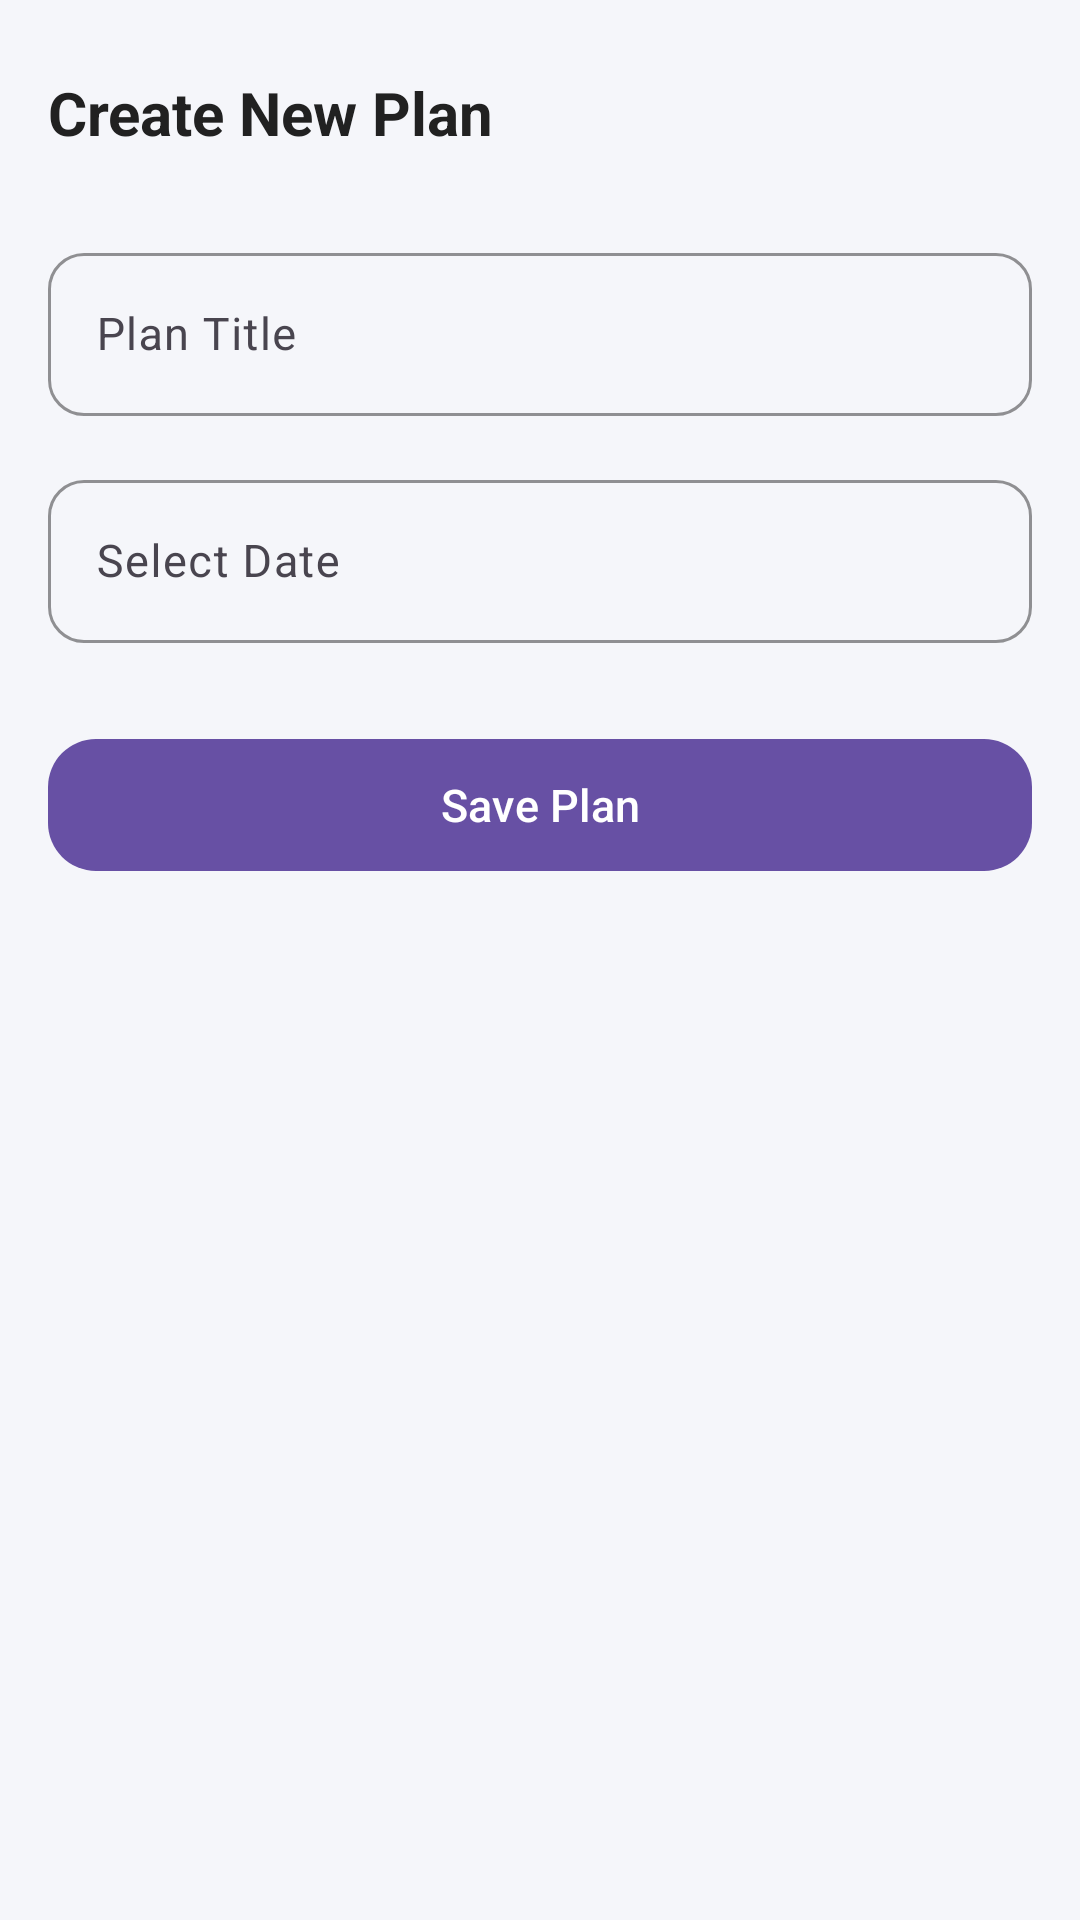

Here is an Android app screen rendered from its layout file. Give the layout XML and the strings, colors and styles it references.
<!-- AndroidManifest.xml: application theme Theme.ScheduleStudent -->
<!-- res/layout/activity_add_plan.xml -->
<?xml version="1.0" encoding="utf-8"?>
<androidx.constraintlayout.widget.ConstraintLayout
    xmlns:android="http://schemas.android.com/apk/res/android"
    xmlns:app="http://schemas.android.com/apk/res-auto"
    android:layout_width="match_parent"
    android:layout_height="match_parent"
    android:background="#F5F6FA"
    android:padding="16dp">

    
    <TextView
        android:id="@+id/tvAddPlan"
        android:layout_width="wrap_content"
        android:layout_height="wrap_content"
        android:text="Create New Plan"
        android:textSize="20sp"
        android:textStyle="bold"
        android:textColor="#212121"
        android:layout_marginTop="8dp"
        app:layout_constraintTop_toTopOf="parent"
        app:layout_constraintStart_toStartOf="parent"/>

    
    <com.google.android.material.textfield.TextInputLayout
        android:id="@+id/tilPlanTitle"
        android:layout_width="0dp"
        android:layout_height="wrap_content"
        android:layout_marginTop="28dp"
        app:boxBackgroundMode="outline"
        app:boxCornerRadiusTopStart="12dp"
        app:boxCornerRadiusTopEnd="12dp"
        app:boxCornerRadiusBottomStart="12dp"
        app:boxCornerRadiusBottomEnd="12dp"
        app:boxStrokeColor="#212121"
        app:boxStrokeWidthFocused="2dp"
        app:boxStrokeWidth="1dp"
        app:hintTextColor="#616161"
        app:layout_constraintTop_toBottomOf="@id/tvAddPlan"
        app:layout_constraintStart_toStartOf="parent"
        app:layout_constraintEnd_toEndOf="parent">

        <com.google.android.material.textfield.TextInputEditText
            android:id="@+id/etPlanTitle"
            android:layout_width="match_parent"
            android:layout_height="wrap_content"
            android:hint="Plan Title"
            android:textColor="#212121"
            android:textSize="15sp"/>
    </com.google.android.material.textfield.TextInputLayout>


    
    <com.google.android.material.textfield.TextInputLayout
        android:id="@+id/tilPlanDate"
        android:layout_width="0dp"
        android:layout_height="wrap_content"
        android:layout_marginTop="16dp"
        app:boxBackgroundMode="outline"
        app:boxCornerRadiusTopStart="12dp"
        app:boxCornerRadiusTopEnd="12dp"
        app:boxCornerRadiusBottomStart="12dp"
        app:boxCornerRadiusBottomEnd="12dp"
        app:boxStrokeColor="#212121"
        app:boxStrokeWidthFocused="2dp"
        app:boxStrokeWidth="1dp"
        app:hintTextColor="#616161"
        app:layout_constraintTop_toBottomOf="@id/tilPlanTitle"
        app:layout_constraintStart_toStartOf="parent"
        app:layout_constraintEnd_toEndOf="parent">

        <com.google.android.material.textfield.TextInputEditText
            android:id="@+id/etPlanDate"
            android:layout_width="match_parent"
            android:layout_height="wrap_content"
            android:hint="Select Date"
            android:textColor="#212121"
            android:textSize="15sp"
            android:focusable="false"
            android:clickable="true"/>
    </com.google.android.material.textfield.TextInputLayout>


    
    <com.google.android.material.button.MaterialButton
        android:id="@+id/btnSavePlan"
        android:layout_width="0dp"
        android:layout_height="52dp"
        android:text="Save Plan"
        android:textSize="15sp"
        android:layout_marginTop="28dp"
        app:cornerRadius="16dp"
        app:layout_constraintTop_toBottomOf="@id/tilPlanDate"
        app:layout_constraintStart_toStartOf="parent"
        app:layout_constraintEnd_toEndOf="parent"/>

</androidx.constraintlayout.widget.ConstraintLayout>
<!-- resources referenced by this layout -->
<resources>
  <style name="Theme.ScheduleStudent" parent="Base.Theme.ScheduleStudent" />
  <style name="Base.Theme.ScheduleStudent" parent="Theme.Material3.DayNight.NoActionBar">
          
          
      </style>
</resources>
